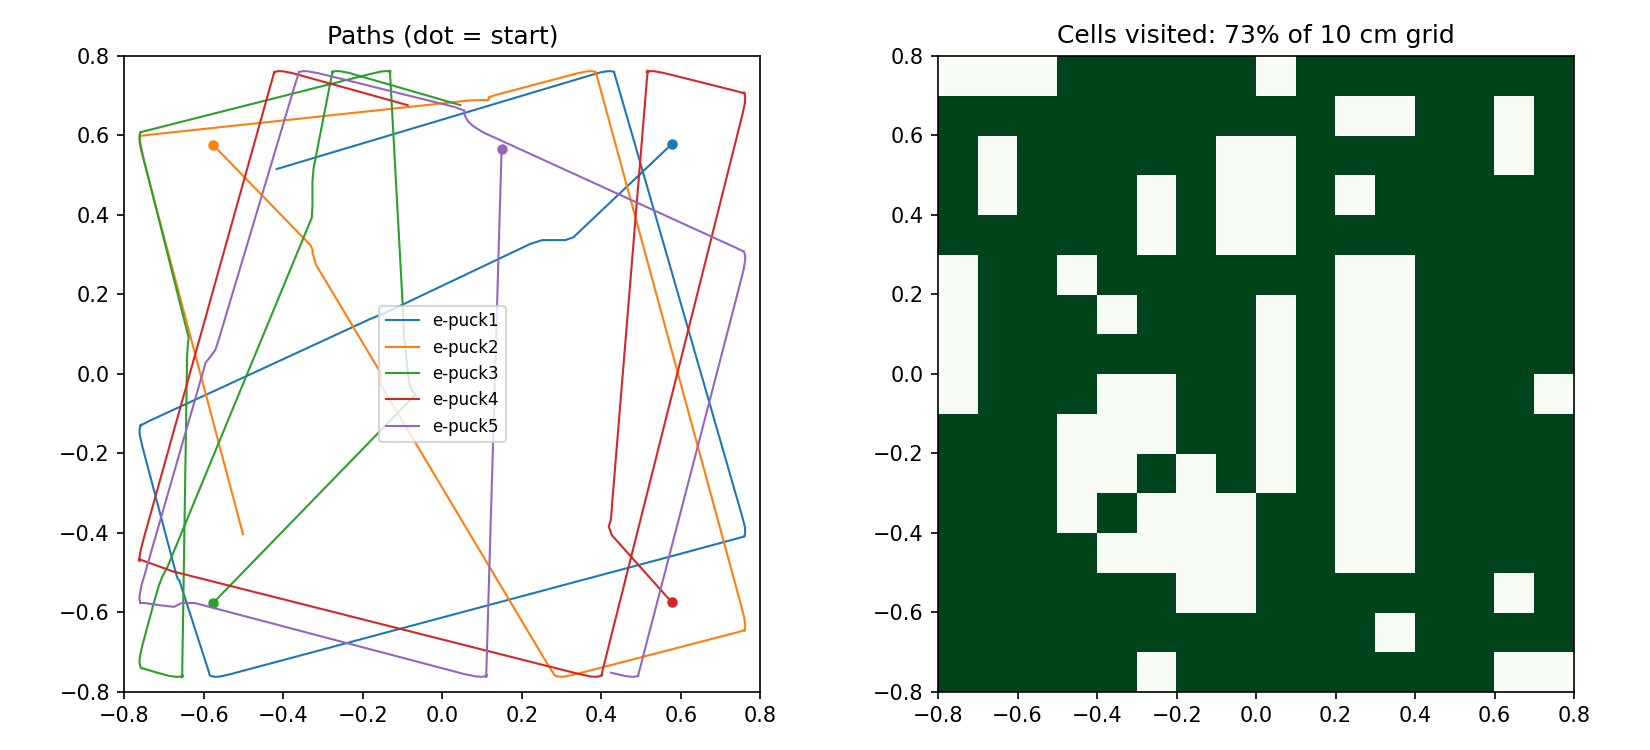

Source data for this figure (header and first rows):
t, robot, x, y, yaw
0.320, e-puck1, 0.5777, 0.5789, -2.383
0.320, e-puck2, -0.5778, 0.5772, -0.8000
0.320, e-puck3, -0.5771, -0.5764, 0.8000
0.320, e-puck4, 0.5773, -0.5746, 2.3
0.320, e-puck5, 0.1490, 0.5649, -1.6
0.640, e-puck1, 0.5529, 0.5554, -2.383
0.640, e-puck2, -0.5532, 0.5518, -0.8000
0.640, e-puck3, -0.5516, -0.5501, 0.8000
0.640, e-puck4, 0.5522, -0.5465, 2.3
0.640, e-puck5, 0.1478, 0.5260, -1.6
0.960, e-puck1, 0.5281, 0.5319, -2.383
0.960, e-puck2, -0.5285, 0.5264, -0.8000
0.960, e-puck3, -0.5261, -0.5239, 0.8000
0.960, e-puck4, 0.5270, -0.5183, 2.3
0.960, e-puck5, 0.1467, 0.4870, -1.6
1.280, e-puck1, 0.5033, 0.5084, -2.383
1.280, e-puck2, -0.5039, 0.5010, -0.8000
1.280, e-puck3, -0.5006, -0.4977, 0.8000
1.280, e-puck4, 0.5018, -0.4901, 2.3
1.280, e-puck5, 0.1456, 0.4480, -1.6
1.600, e-puck1, 0.4785, 0.4849, -2.383
1.600, e-puck2, -0.4793, 0.4757, -0.8000
1.600, e-puck3, -0.4751, -0.4714, 0.8000
1.600, e-puck4, 0.4767, -0.4620, 2.3
1.600, e-puck5, 0.1444, 0.4090, -1.6
1.920, e-puck1, 0.4537, 0.4614, -2.383
1.920, e-puck2, -0.4546, 0.4503, -0.8000
1.920, e-puck3, -0.4497, -0.4452, 0.8000
1.920, e-puck4, 0.4515, -0.4338, 2.3
1.920, e-puck5, 0.1433, 0.3701, -1.6
2.240, e-puck1, 0.4289, 0.4379, -2.383
2.240, e-puck2, -0.4300, 0.4249, -0.8000
2.240, e-puck3, -0.4242, -0.4190, 0.8000
2.240, e-puck4, 0.4263, -0.4056, 2.3
2.240, e-puck5, 0.1421, 0.3311, -1.6
2.560, e-puck1, 0.4041, 0.4144, -2.383
2.560, e-puck2, -0.4053, 0.3996, -0.8000
2.560, e-puck3, -0.3987, -0.3927, 0.8000
2.560, e-puck4, 0.4185, -0.3835, 2.039
2.560, e-puck5, 0.1410, 0.2921, -1.6
2.880, e-puck1, 0.3793, 0.3909, -2.383
2.880, e-puck2, -0.3807, 0.3742, -0.8000
2.880, e-puck3, -0.3732, -0.3665, 0.8000
2.880, e-puck4, 0.4219, -0.3735, 1.763
2.880, e-puck5, 0.1399, 0.2532, -1.6
3.200, e-puck1, 0.3545, 0.3674, -2.383
3.200, e-puck2, -0.3560, 0.3488, -0.8000
3.200, e-puck3, -0.3477, -0.3403, 0.8000
3.200, e-puck4, 0.4240, -0.3664, 1.656
3.200, e-puck5, 0.1387, 0.2142, -1.6
3.520, e-puck1, 0.3297, 0.3439, -2.383
3.520, e-puck2, -0.3314, 0.3235, -0.8014
3.520, e-puck3, -0.3222, -0.3140, 0.8000
3.520, e-puck4, 0.4257, -0.3468, 1.53
3.520, e-puck5, 0.1376, 0.1752, -1.6
3.840, e-puck1, 0.3093, 0.3368, -2.72
3.840, e-puck2, -0.3266, 0.3117, -0.9257
3.840, e-puck3, -0.2968, -0.2878, 0.8000
3.840, e-puck4, 0.4281, -0.3141, 1.488
3.840, e-puck5, 0.1365, 0.1363, -1.6
... 875 more rows
